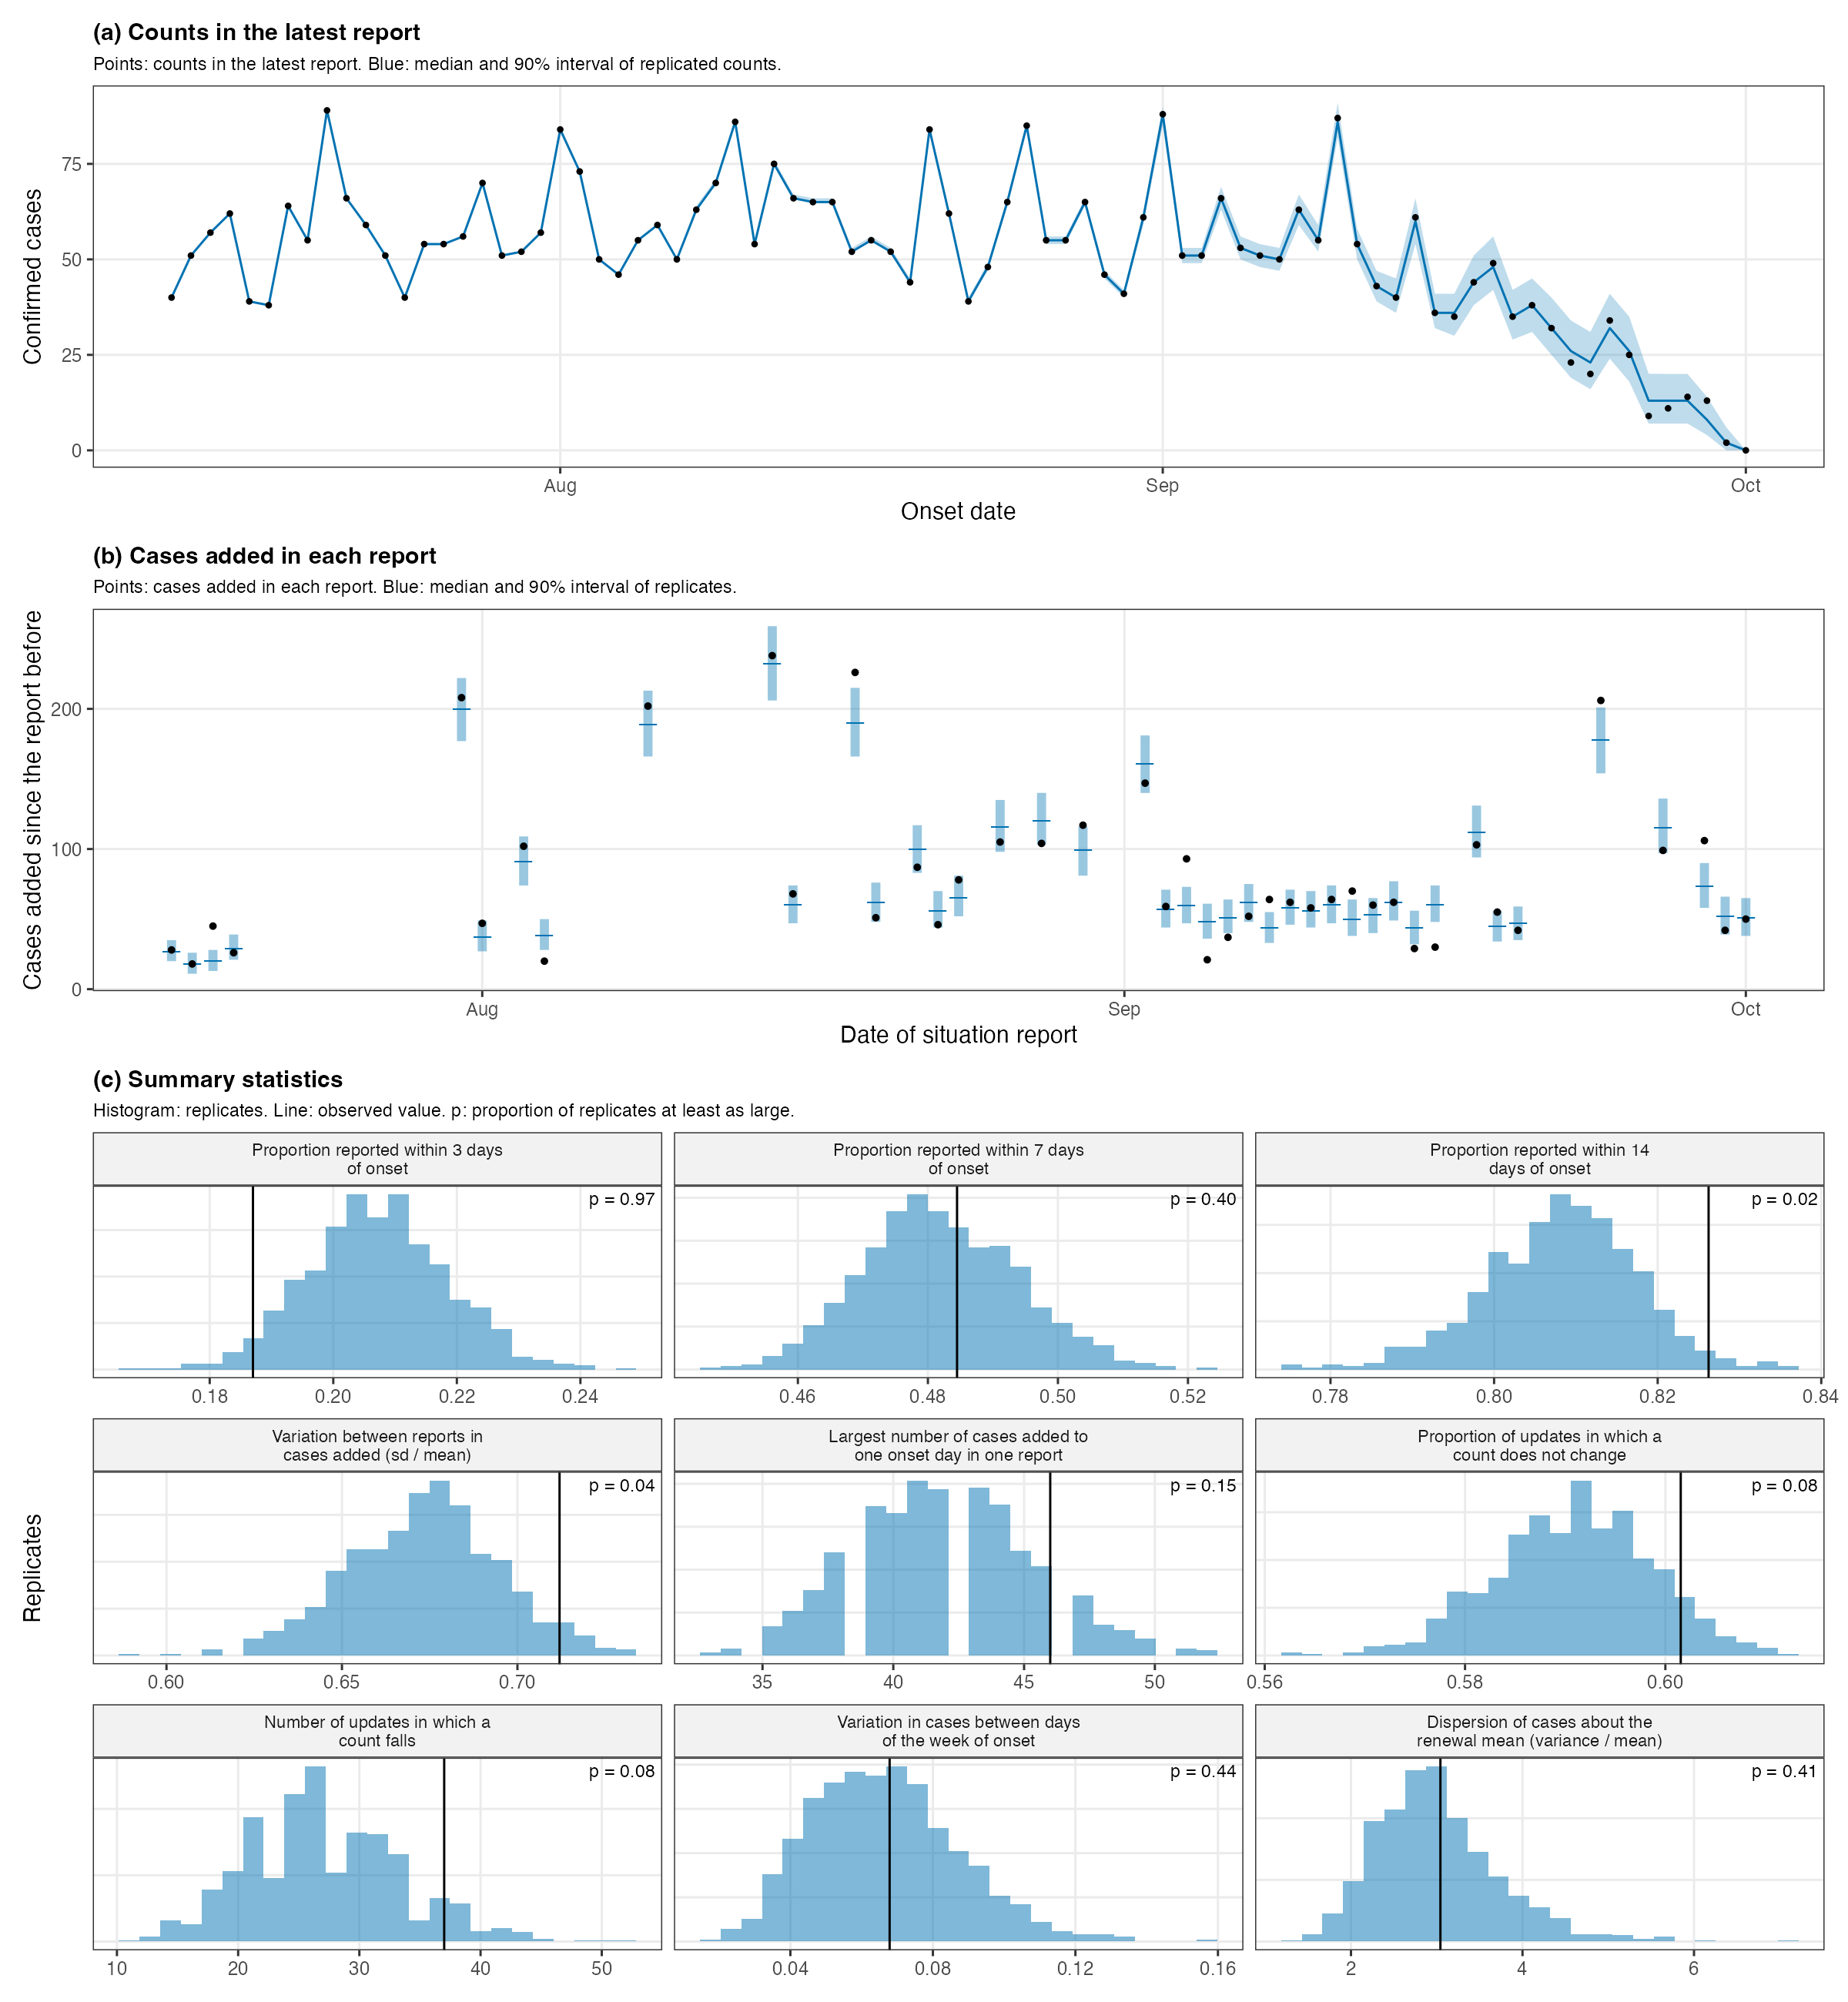

Source data for this figure (header and first rows):
part, statistic, observed, replicate_q05, replicate_q50, replicate_q95, p_value
Reporting, Largest number of cases added to one ons…, 46, 36, 42, 48, 0.1522
Reporting, Number of updates in which a count falls, 37, 17, 26, 38, 0.07889
Reporting, Proportion of updates in which a count d…, 0.6015, 0.578, 0.5908, 0.6031, 0.08444
Reporting, Proportion reported within 14 days of on…, 0.8262, 0.7923, 0.8086, 0.8223, 0.02222
Reporting, Proportion reported within 3 days of ons…, 0.187, 0.189, 0.207, 0.2258, 0.9667
Reporting, Proportion reported within 7 days of ons…, 0.4845, 0.4632, 0.4814, 0.5021, 0.3978
Reporting, Variation between reports in cases added…, 0.712, 0.637, 0.6744, 0.7095, 0.03889
Transmission, Dispersion of cases about the renewal me…, 3.043, 1.987, 2.911, 4.31, 0.4133
Transmission, Variation in cases between days of the w…, 0.06786, 0.03636, 0.06497, 0.1043, 0.4433
